Run: headless pygame with SDL's dummy video driver; simulated clock (each Clock.tick advances the game by its frame time, no real sleeping); random seed 0; keys injected as events and as key.get_pressed() state; no mouse input.
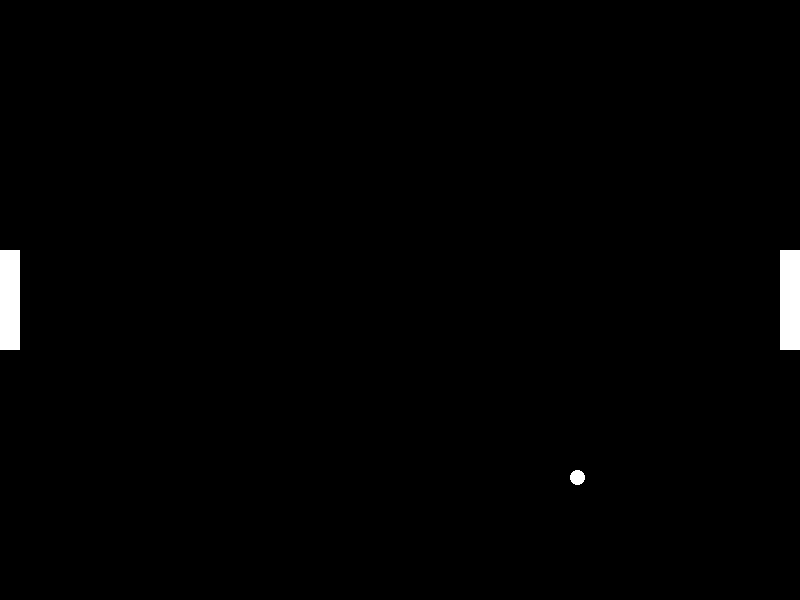
Frame 1 of 4 · flips 1–60 · no input
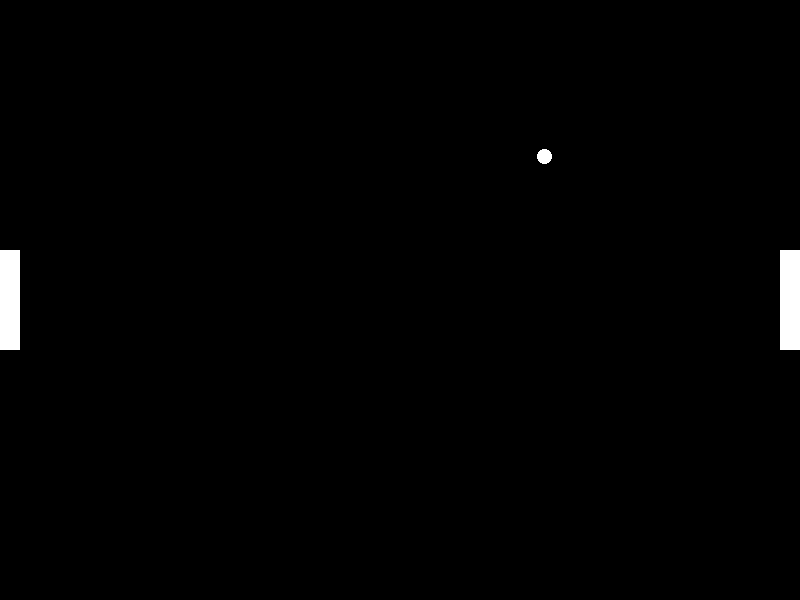
Frame 2 of 4 · flips 61–180 · tapped SPACE, RETURN · held RIGHT (→), D
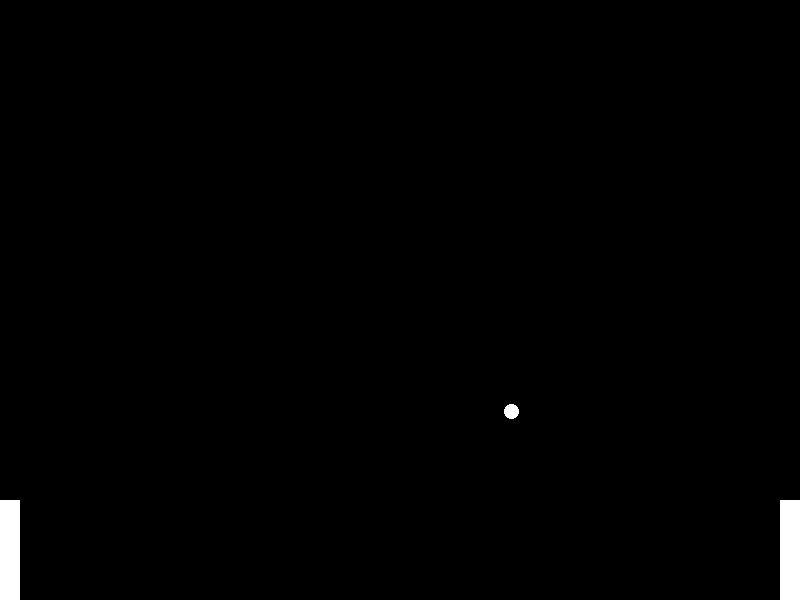
Frame 3 of 4 · flips 181–300 · held DOWN (↓), S
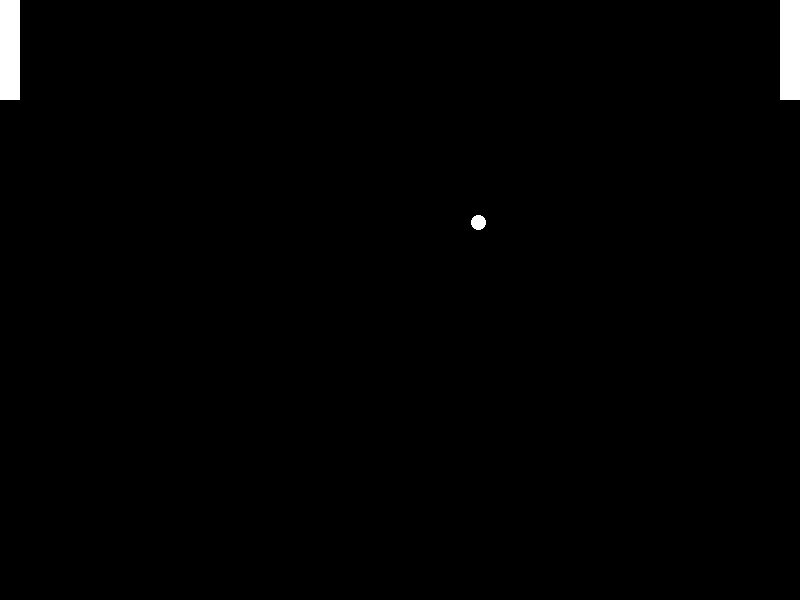
Frame 4 of 4 · flips 301–420 · held LEFT (←), A, UP (↑), W

The pygame program that drew these frames:

import pygame;

pygame.init()
window_size = (800,600)

window = pygame.display.set_mode((window_size))
pygame.display.set_caption('Pong')
FPS = pygame.time.Clock()
run = True
xpos = 400
ypos = 300

paddle_width, paddle_height = (20,100)
ball_size = (15)
ball_speed_x = (3)
ball_speed_y = (3)


player_paddle = pygame.Rect(0, window_size[1] // 2 - paddle_height // 2, paddle_width, paddle_height)
opponent_paddle = pygame.Rect(window_size[0] - paddle_width, window_size[1] // 2 - paddle_height // 2, paddle_width, paddle_height)
ball = pygame.Rect(window_size[0] // 2 - ball_size // 2, window_size[1] // 2 - ball_size // 2, ball_size, ball_size)

while run:

    #tapa poistua loopista
    for event in pygame.event.get():
        if event.type == pygame.QUIT:
            run = False


    #keys muuttuja
    keys = pygame.key.get_pressed()    
    
    #vastustajan liikuttaminen
    if keys[pygame.K_UP] and opponent_paddle.top > 0:
        opponent_paddle.y -= 5
    if keys[pygame.K_DOWN] and opponent_paddle.bottom < window_size[1]:
        opponent_paddle.y += 5
         
    #pelaajan liikuttaminen    
    if keys[pygame.K_w] and player_paddle.top > 0:
        player_paddle.y -= 5
    if keys[pygame.K_s] and player_paddle.bottom < window_size[1]:
        player_paddle.y += 5

    # Liikuta palloa
    ball.x += ball_speed_x
    ball.y += ball_speed_y

    #tarkista osuiko pallo maaliin
    if ball.x <= 0 or ball.x >= window_size[0] - ball_size:
        ball = pygame.Rect(window_size[0] // 2 - ball_size // 2, window_size[1] // 2 - ball_size // 2, ball_size, ball_size)

  
    #tarkista osuuko pallo vastustajan mailaan
    if ball.colliderect(opponent_paddle):
        
        #tarkista osuman sijainti ja muuta nopeutta
        if ball.y >= opponent_paddle.top and ball.y <= opponent_paddle.top + 20:
            ball_speed_x = -ball_speed_x
            ball_speed_y = -ball_speed_y
            print("osui yläkulmaan")
        elif ball.y >= opponent_paddle.top and ball.y <= opponent_paddle.top + 40:
            ball_speed_x = -ball_speed_x
            ball_speed_y = -ball_speed_y
            print("osui keskiylä")
        elif ball.y <= opponent_paddle.bottom and ball.y >= opponent_paddle.bottom - 20:
            ball_speed_x = -ball_speed_x
            ball_speed_y = -ball_speed_y
            print("osui alakulmaan")
        elif ball.y <= opponent_paddle.bottom and ball.y >= opponent_paddle.bottom - 40:
            ball_speed_x = -ball_speed_x
            ball_speed_y = -ball_speed_y
            print("osui keskiala")
        else:
            ball_speed_x = -ball_speed_x
            print("osui keskelle")
        
    
    #tarkista osuuko pallo pelaajan mailaan
    if ball.colliderect(player_paddle):
        
        #tarkista osuman sijainti ja muuta nopeutta
        if ball.y >= player_paddle.top and ball.y <= player_paddle.top + 20:
            ball_speed_x = -ball_speed_x
            print("osui yläkulmaan")
        elif ball.y >= player_paddle.top and ball.y <= player_paddle.top + 40:
            ball_speed_x = -ball_speed_x
            print("osui keskiylä")
        elif ball.y <= player_paddle.bottom and ball.y >= player_paddle.bottom - 20:
            ball_speed_x = -ball_speed_x
            print("osui alakulmaan")
        elif ball.y <= player_paddle.bottom and ball.y >= player_paddle.bottom - 40:
            ball_speed_x = -ball_speed_x
            print("osui keskiala")
        else:
            ball_speed_x = -ball_speed_x
            print("osui keskelle")
        
    #tarkista osuuko pallo ylä- tai alarajaan
    if ball.top <= 0 or ball.bottom >= window_size[1]:
        ball_speed_y = -ball_speed_y

    #päivitä näyttö
    pygame.display.flip()

    #piirrä elementit
    window.fill((0, 0, 0))
    pygame.draw.rect(window, (255, 255, 255), player_paddle)
    pygame.draw.rect(window, (255, 255, 255), opponent_paddle)
    pygame.draw.ellipse(window, (255, 255, 255), ball)

    #rajoittaa framet 60:een
    FPS.tick(60)

pygame.quit()
